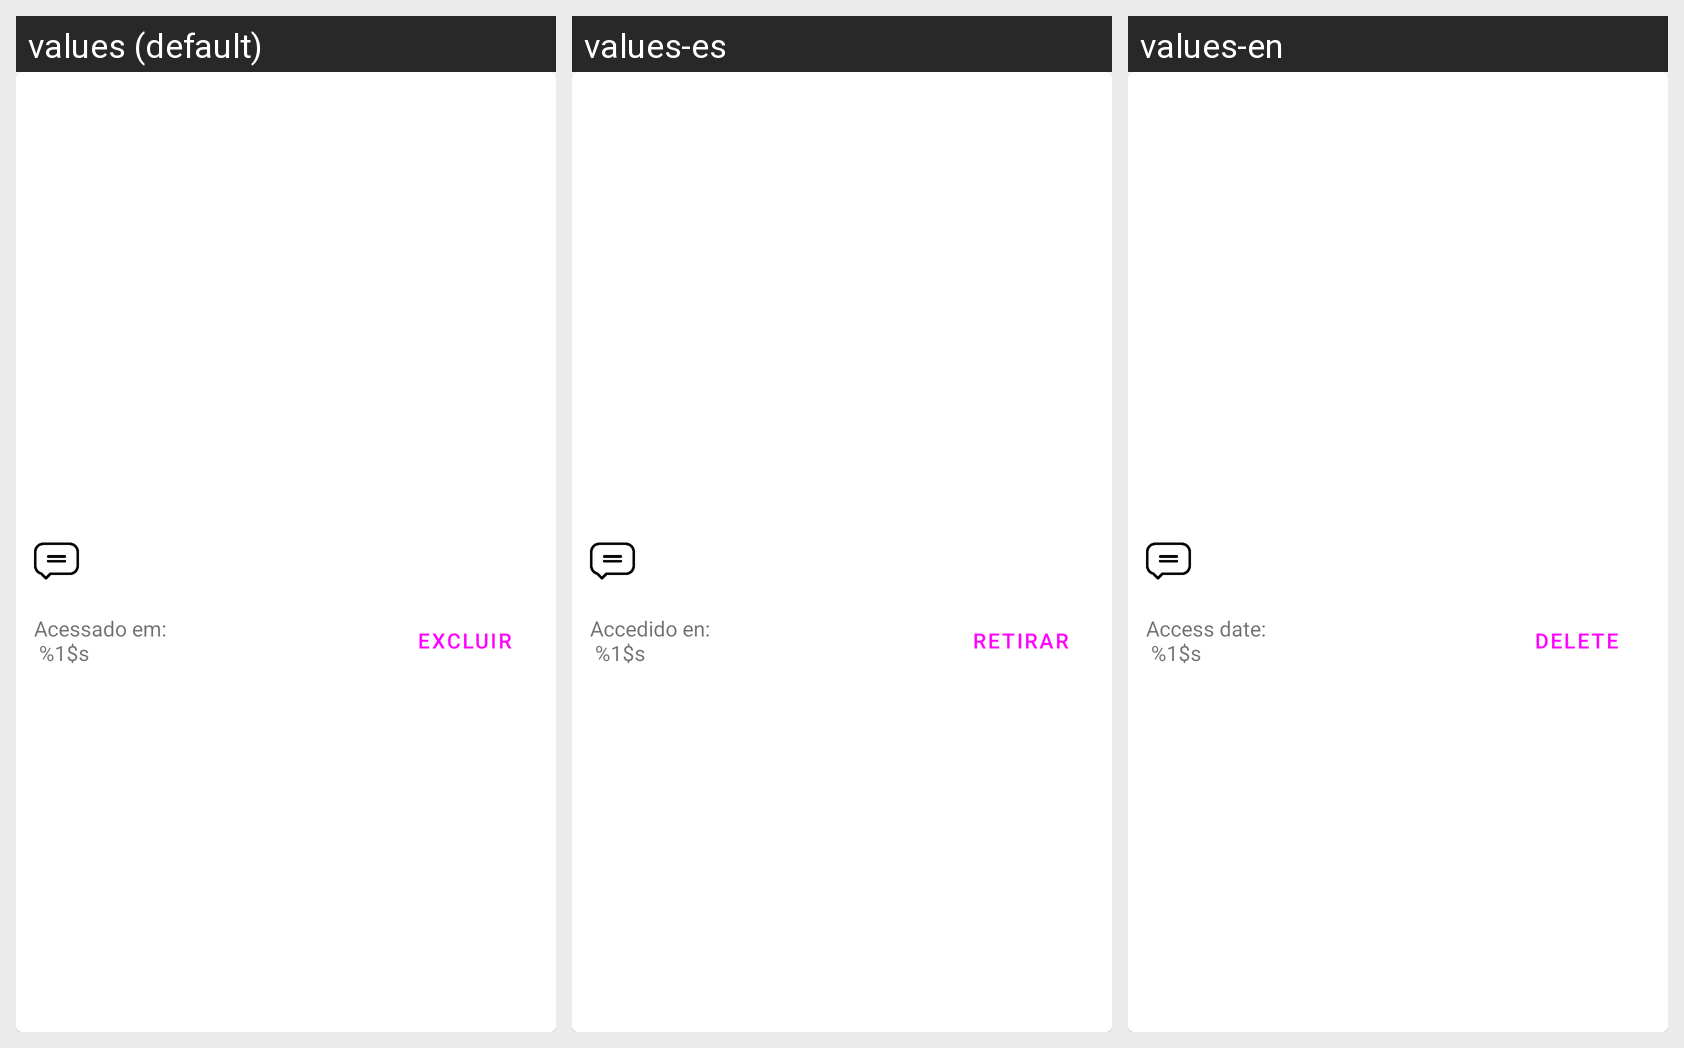

Here is an Android app screen in its default locale and in the app's own translations. Write out the translated-string differences for the strings that appear on this screen.
Android screen res/layout/oferta_historico_item.xml rendered under 3 locales, left to right: values (default), values-es, values-en. Device: Nexus 5 (rendered at 1080×1920; each locale shown at half size, 540×960, under a caption strip naming it); theme Theme.MaisBarato.
Strings drawn on this screen, with the default value and each locale's value (text and hints the layout hard-codes, and strings that could not be matched under every locale, appear in the picture but are not listed):

acessado_em
  values: Acessado em: 
       %1$s
  values-es: Accedido en: 
       %1$s
  values-en: Access date: 
       %1$s

excluir
  values: Excluir
  values-es: Retirar
  values-en: Delete
